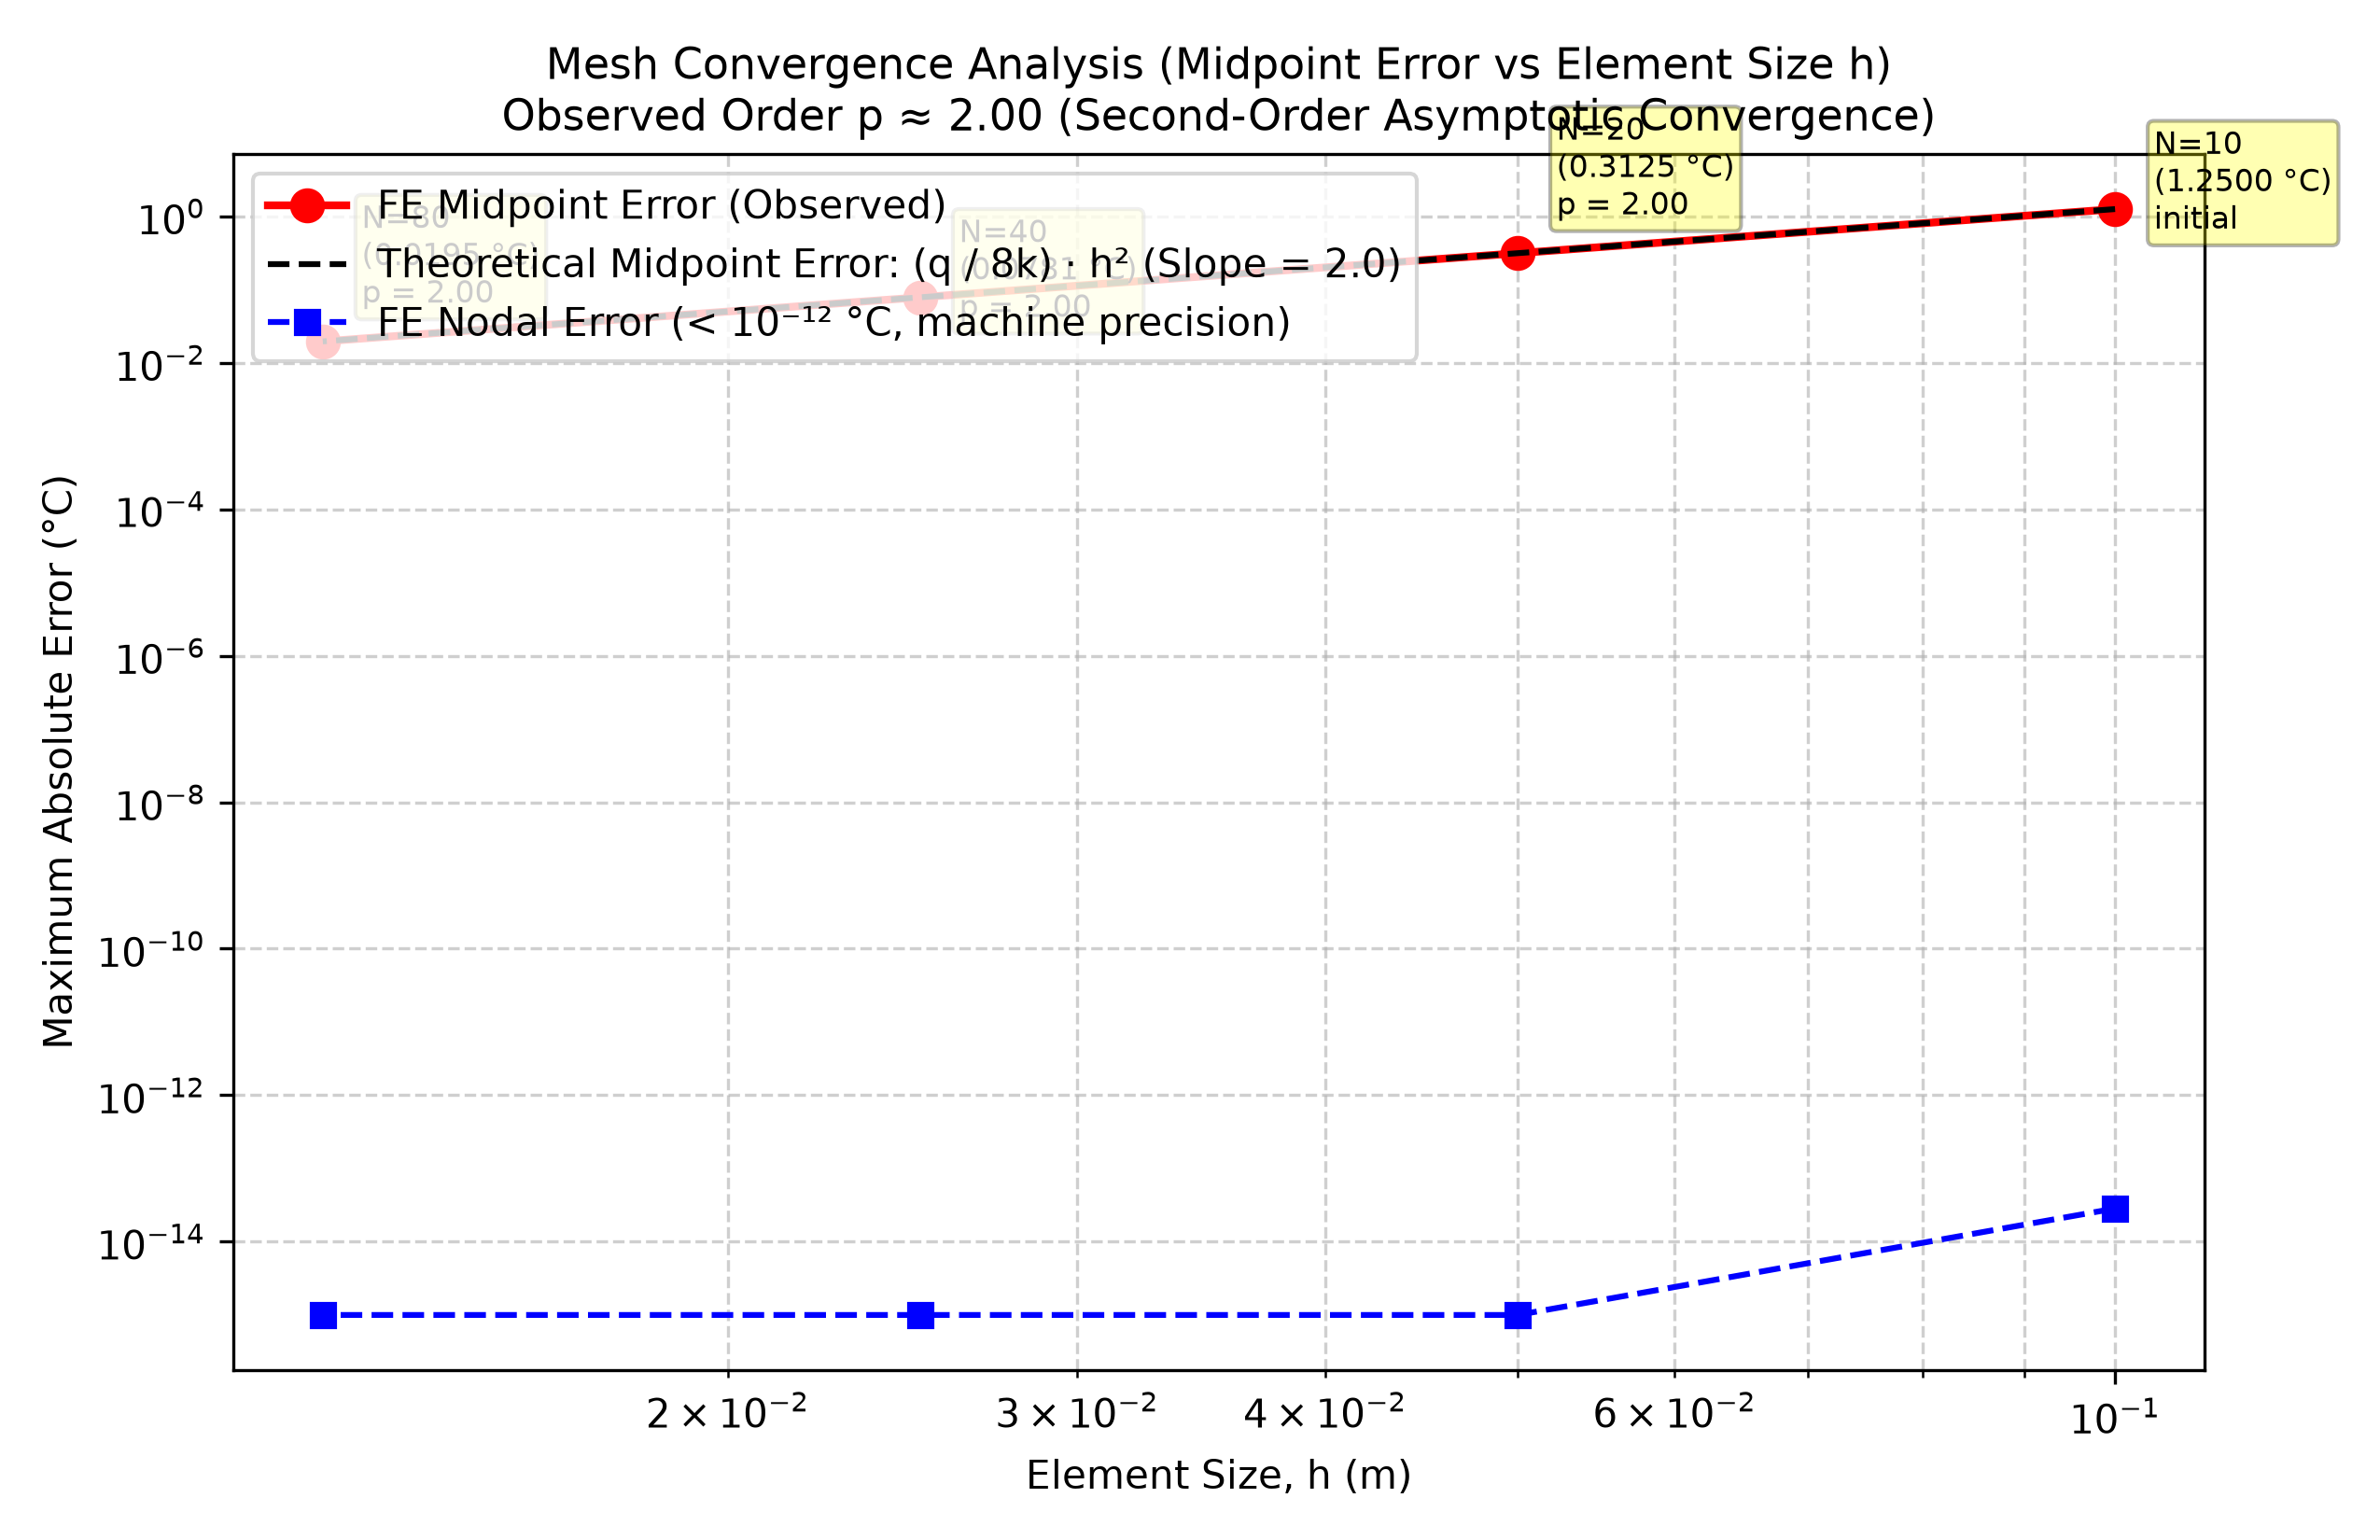

Data behind this chart, as committed beside it:
N, h_m, max_node_error_C, max_midpoint_error_C, observed_order
10, 1.0000000000e-01, 2.8421709430e-14, 1.2500000000e+00, 0.0000
20, 0.0500, 0.0000, 0.3125, 2
40, 0.0250, 0.0000, 0.0781, 2
80, 0.0125, 0.0000, 0.0195, 2
